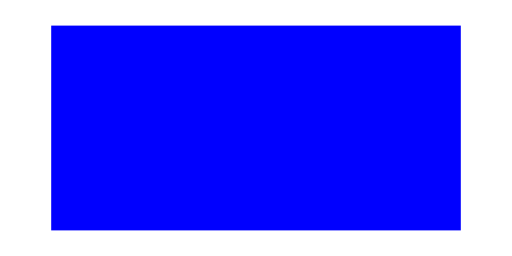
t = 0.00 s
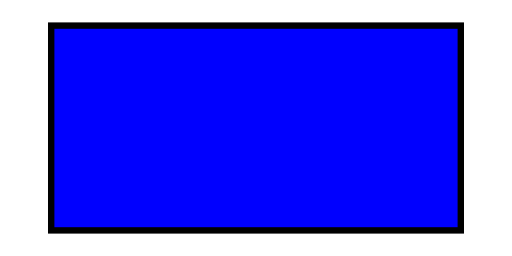
t = 0.50 s
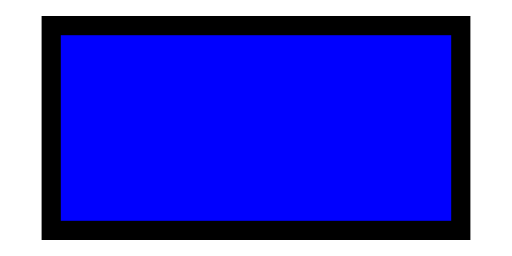
t = 1.50 s
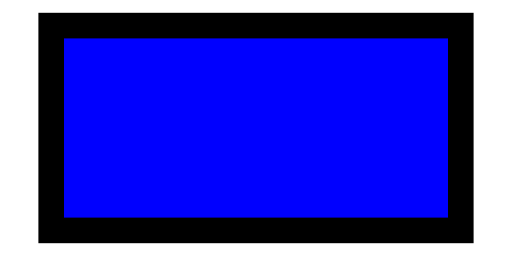
t = 2.00 s
t = 2.50 s: frame unchanged from t = 1.50 s, image omitted
t = 3.50 s: frame unchanged from t = 0.50 s, image omitted

The animated SVG that drew these frames (rendered in a browser with its animation timeline set to each time). Animation: 1 SMIL element (animate=1); one cycle of 4.00 s, repeats indefinitely.

<svg width="400" height="200" viewBox="0 0 400 200" xmlns="http://www.w3.org/2000/svg" xmlns:xlink="http://www.w3.org/1999/xlink">
  <rect x="10%" y="10%" width="80%" height="80%" fill="blue" stroke="black">
    <animate attributeName="stroke-width" attributeType="XML" dur="4s" repeatCount="indefinite" values="0;20;0" keyTimes="0;0.5;1" />
  </rect>
</svg>
